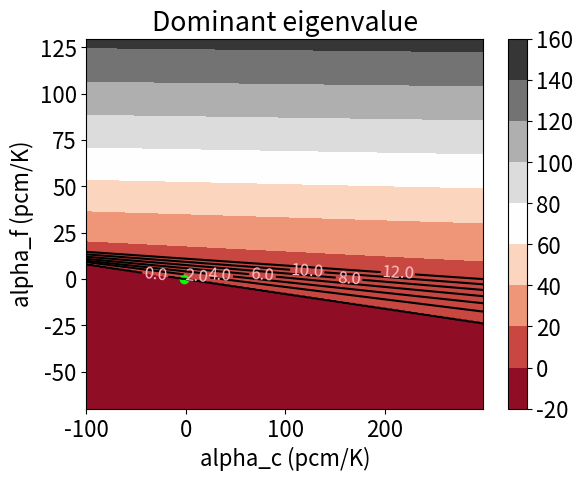

This chart was generated by the following Python code:
import numpy as np 
import matplotlib.pyplot as plt
import matplotlib
plt.rcParams.update({'font.size': 16})

#initial data
P_0 = 300e3  # kW thermal
Delta_T = 460 # °C
Tin_0 = 400 # °C
M_f = 2132 # kg
C_f = 376e-3 # kJ/(kg*K)
M_c = 5429 # kg
C_c = 146e-3 # kJ/(kg*K)
G = 25757 # kg/s

L = 0.8066e-6 # second, LAMBDA mean generation time, not L diffusion length
li = 1e-5 * np.array([0.0125, 0.0292, 0.0895, 0.2575, 0.6037, 2.6688])   # decay constant, per second
b = 319e-5
bi = 1e-5 * np.array([6.124, 71.40, 34.86, 114.1, 69.92, 22.68])

# Calculation Parameters
K=P_0/Delta_T # kW/°C 
l=(np.sum(np.divide(bi,li))/b)**(-1)
tau_f=M_f*C_f/K #s 
tau_c=M_c*C_c/K #s 
tau_0=M_c/G #s

# used values
alpha_f_used = - 0.151 - 0.0429          #      alpha_d + alpha_a   [pcm/K]
alpha_c_used = - 1.22671 - 0.7741        #      alpha_c + alpha_r   [pcm/K]
alpha_h_used = 10                        #      ah ~ 10-15          [pcm/K]


# Points for mapping stability
M=400
N=400 
L_X=np.zeros(N) 
L_Y=np.zeros(M) 
Ma=np.zeros((M,N))
# Eigenvalues calculation
for ALF in range(0, M): 
    for ALC in range(0, N): 
        alpha_f=(-70+ALF/2)/100000 
        alpha_c=(-100+ALC)/100000 
        L_X[ALC]=-100+ALC 
        L_Y[ALF]=-70+ALF/2 
        A = np.array([[-b/L, bi[0]/L, bi[1]/L, bi[2]/L, bi[3]/L, bi[4]/L, bi[5]/L, alpha_f/L, alpha_c/L],
                      [li[0], -li[0], 0, 0, 0, 0, 0, 0, 0],
                      [li[1], 0, -li[1], 0, 0, 0, 0, 0, 0],
                      [li[2], 0, 0, -li[2], 0, 0, 0, 0, 0],
                      [li[3], 0, 0, 0, -li[3], 0, 0, 0, 0],
                      [li[4], 0, 0, 0, 0, -li[4], 0, 0, 0],
                      [li[5], 0, 0, 0, 0, 0, -li[5], 0, 0],
                      [P_0/(M_f*C_f), 0, 0, 0, 0, 0, 0, -1/tau_f, 1/tau_f],
                      [0, 0, 0, 0, 0, 0, 0, 1/tau_c, -1/tau_c-2/tau_0]])
        P1=np.linalg.eigvals(A) 
        h=np.max(np.real(P1)) 
        Ma[ALF, ALC]=h

# Plotting Results in term of stability map
plt.figure()
levels = [-10.0, 0.0, 2.0, 4.0, 6.0, 8.0, 10.0, 12.0]
contour = plt.contour(L_X, L_Y, Ma, levels, colors = 'black')
plt.clabel(contour, colors = 'pink', fmt = '%2.1f', fontsize=12)
contour_filled = plt.contourf(L_X, L_Y, Ma, cmap='RdGy')
plt.colorbar(contour_filled)
plt.scatter(alpha_c_used, alpha_f_used, color='lime')
plt.title('Dominant eigenvalue')
plt.xlabel('alpha_c (pcm/K)')
plt.ylabel('alpha_f (pcm/K)')
plt.show()

print(L_X[98], L_Y[140], Ma[98, 149])